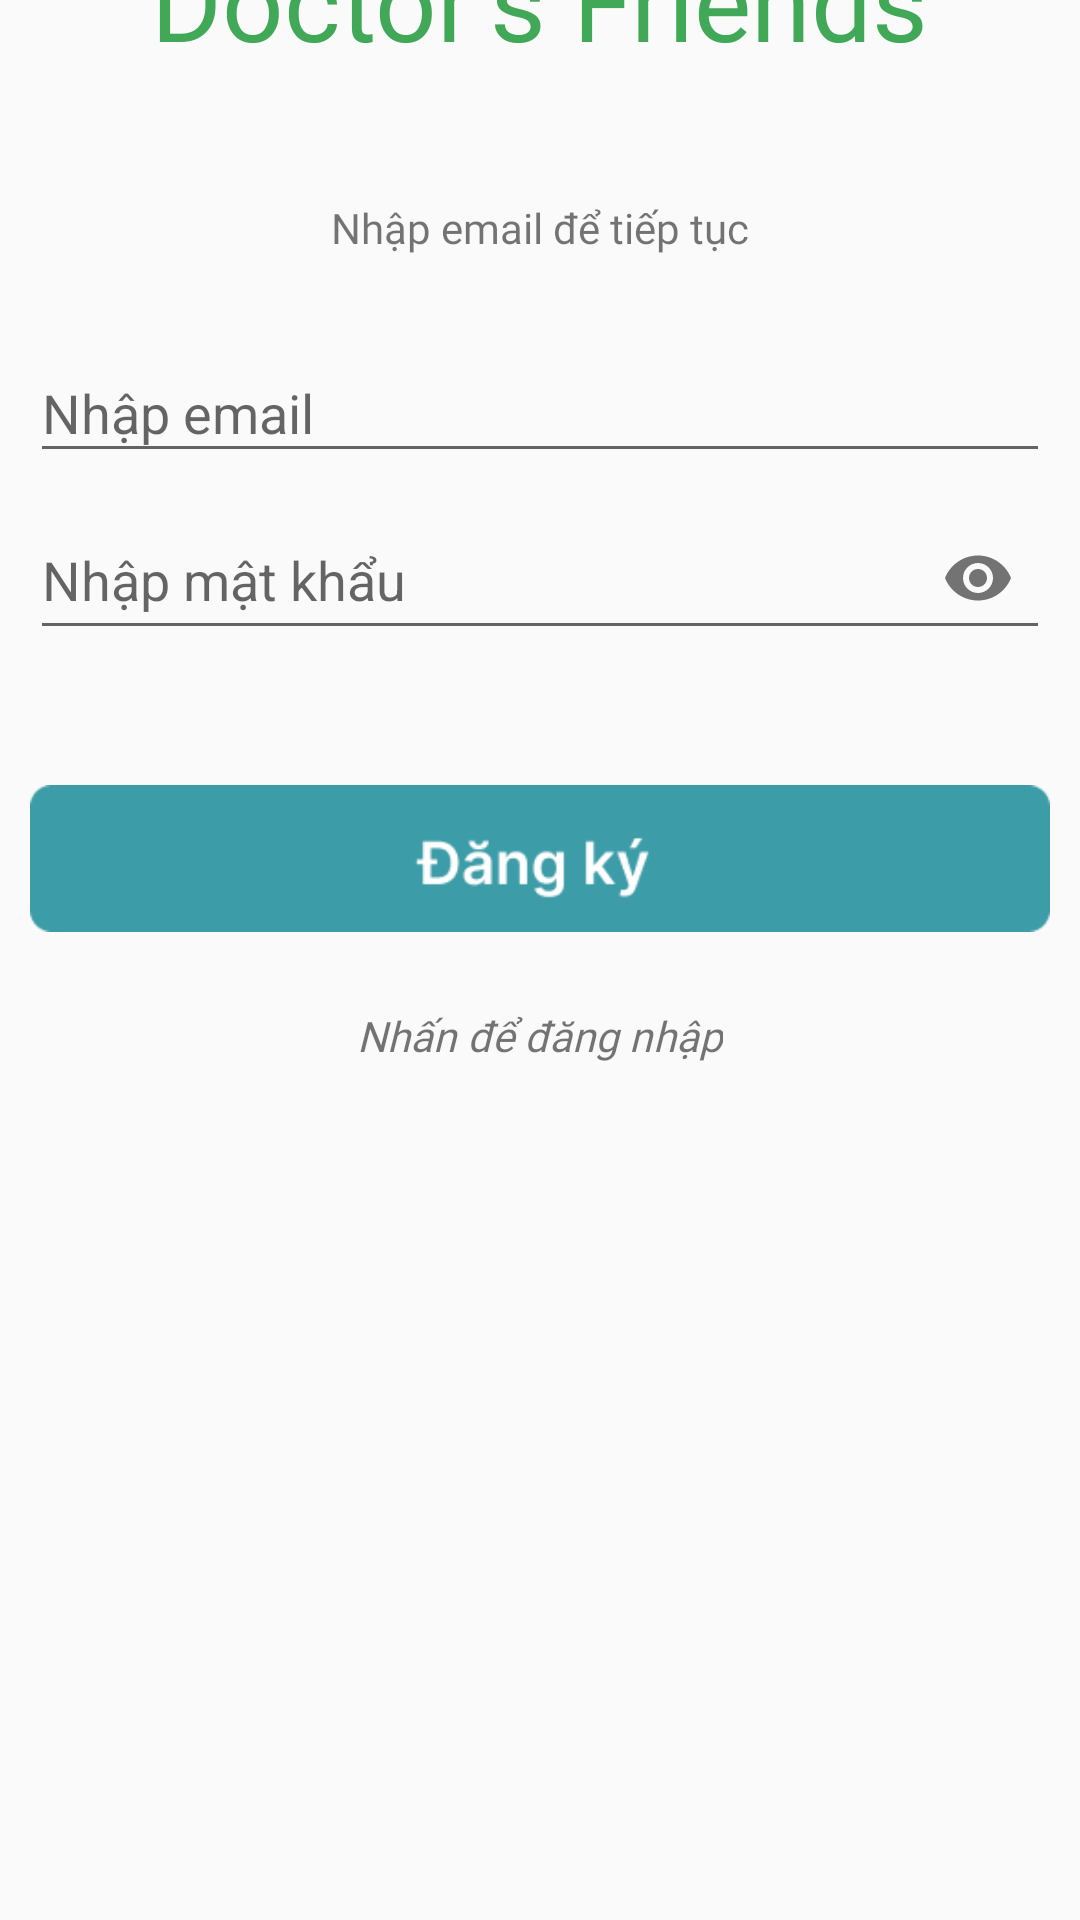

Here is an Android app screen rendered from its layout file. Give the layout XML and the strings, colors and styles it references.
<!-- AndroidManifest.xml: application theme Theme.AppCompat.Light.NoActionBar -->
<!-- res/layout/activity_sign_up.xml -->
<?xml version="1.0" encoding="utf-8"?>
<androidx.constraintlayout.widget.ConstraintLayout xmlns:android="http://schemas.android.com/apk/res/android"
    xmlns:app="http://schemas.android.com/apk/res-auto"
    xmlns:tools="http://schemas.android.com/tools"
    android:layout_width="match_parent"
    android:layout_height="match_parent"
    tools:context="._activity.SignUpActivity">












    <com.google.android.material.textfield.TextInputLayout
        android:id="@+id/textInputET_EmailLayout"
        android:layout_width="340dp"
        android:layout_height="wrap_content"
        android:layout_marginTop="20dp"
        android:hint="Nhập email"
        app:layout_constraintLeft_toLeftOf="parent"
        app:layout_constraintRight_toRightOf="parent"
        app:layout_constraintTop_toBottomOf="@+id/textView_NhapSDT">

        <com.google.android.material.textfield.TextInputEditText
            android:id="@+id/textInputET_EmailText"
            android:layout_width="match_parent"
            android:layout_height="match_parent"
            android:ems="15"
            android:inputType="textEmailAddress" />
    </com.google.android.material.textfield.TextInputLayout>

    <com.google.android.material.textfield.TextInputLayout
        android:id="@+id/textInputET_PasswordLayout"
        android:layout_width="340dp"
        android:layout_height="wrap_content"
        android:hint="Nhập mật khẩu"
        app:passwordToggleEnabled="true"
        app:layout_constraintLeft_toLeftOf="parent"
        app:layout_constraintRight_toRightOf="parent"
        app:layout_constraintTop_toBottomOf="@+id/textInputET_EmailLayout">

        <com.google.android.material.textfield.TextInputEditText
            android:id="@+id/textInputET_PasswordText"
            android:layout_width="match_parent"
            android:layout_height="match_parent"
            android:inputType="textPassword"
            android:ems="15"/>
    </com.google.android.material.textfield.TextInputLayout>

    <ImageView
        android:id="@+id/imageView2"
        android:layout_width="wrap_content"
        android:layout_height="wrap_content"
        android:layout_marginBottom="-60dp"
        app:layout_constraintBottom_toBottomOf="parent"
        app:layout_constraintHorizontal_bias="0.49"
        app:layout_constraintLeft_toLeftOf="parent"
        app:layout_constraintRight_toRightOf="parent"
        app:srcCompat="@drawable/img_bottom" />

    <TextView
        android:id="@+id/doctor_s_fr"
        android:layout_width="298dp"
        android:layout_height="75dp"
        android:layout_alignParentLeft="true"
        android:layout_alignParentTop="true"
        android:fontFamily="@font/inter_black"
        android:text="@string/doctors_friends"
        android:textAlignment="center"
        android:textColor="#41A857"
        android:textSize="36sp"
        app:layout_constraintEnd_toEndOf="parent"
        app:layout_constraintHorizontal_bias="0.495"
        app:layout_constraintStart_toStartOf="parent"
        app:layout_constraintTop_toBottomOf="@+id/imageView" />

    <TextView
        android:id="@+id/textView_NhapSDT"
        android:layout_width="223dp"
        android:layout_height="19dp"
        android:layout_alignParentLeft="true"
        android:layout_alignParentTop="true"
        android:layout_marginTop="16dp"
        android:fontFamily="@font/inter_semibold"
        android:gravity="center|top"
        android:text="@string/nhapsdt"
        app:layout_constraintLeft_toLeftOf="parent"
        app:layout_constraintRight_toRightOf="parent"
        app:layout_constraintTop_toBottomOf="@+id/doctor_s_fr" />


    <ImageButton
        android:id="@+id/btn_SignUp"
        android:layout_width="340dp"
        android:layout_height="99dp"
        android:layout_marginTop="20dp"
        android:background="@null"
        android:scaleType="fitCenter"
        android:contentDescription="Sign in Button"
        app:layout_constraintEnd_toEndOf="parent"
        app:layout_constraintStart_toStartOf="parent"
        app:layout_constraintTop_toBottomOf="@id/textInputET_PasswordLayout"
        app:srcCompat="@drawable/img_signup" />

    <TextView
        android:id="@+id/textView_SignIn"
        android:layout_width="wrap_content"
        android:layout_height="wrap_content"
        android:fontFamily="@font/inter_semibold"
        android:text="Nhấn để đăng nhập"
        android:textStyle="italic"
        app:layout_constraintLeft_toLeftOf="parent"
        app:layout_constraintRight_toRightOf="parent"
        app:layout_constraintTop_toBottomOf="@+id/btn_SignUp" />

    <ImageView
        android:id="@+id/imageView"
        android:layout_width="wrap_content"
        android:layout_height="wrap_content"
        app:srcCompat="@drawable/img_top"
        android:layout_marginTop="-25dp"
        app:layout_constraintTop_toTopOf="parent"
        app:layout_constraintLeft_toLeftOf="parent"
        app:layout_constraintRight_toRightOf="parent"/>
</androidx.constraintlayout.widget.ConstraintLayout>
<!-- resources referenced by this layout -->
<resources>
  <!-- drawable img_signup: png bitmap (drawable, 2423 bytes) -->
  <string name="doctors_friends">Doctor\'s Friends</string>
  <string name="nhapsdt">Nhập email để tiếp tục</string>
</resources>
